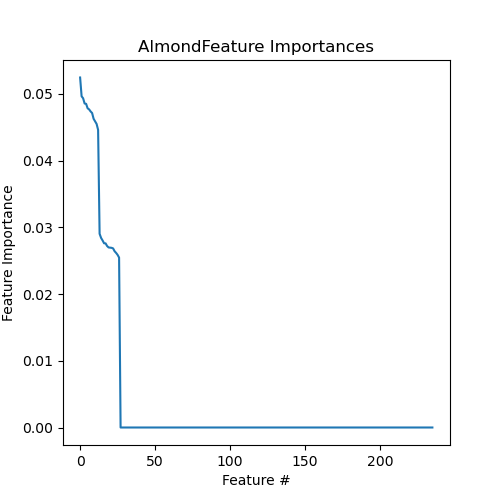

Data behind this chart, as committed beside it:
Feature, Importance
4503:P1.Almond, 0.05244
4506:P1.Almond, 0.04962
4505:P2.Almond, 0.04933
4502:P3.Almond, 0.04854
4511:P5.Almond, 0.04849
4512:P1.Almond, 0.04783
4515:P3.Almond, 0.04766
4514:P3.Almond, 0.04735
4508:P2.Almond, 0.04712
4516:P4.Almond, 0.04625
4507:P3.Almond, 0.04587
4501:P5.Almond, 0.04548
4509:P2.Almond, 0.04459
4502:P2.NoAlmond, 0.02903
4507:P2.NoAlmond, 0.0284
4506:P3.NoAlmond, 0.02802
4503:P2.NoAlmond, 0.0276
4505:P3.NoAlmond, 0.02759
4508:P1.NoAlmond, 0.02719
4512:P5.NoAlmond, 0.02698
4518:P2.NoAlmond, 0.02695
4515:P5.NoAlmond, 0.02692
4509:P4.NoAlmond, 0.02684
4511:P1.NoAlmond, 0.02641
4514:P5.NoAlmond, 0.02616
4501:P4.NoAlmond, 0.02587
4516:P3.NoAlmond, 0.02546
HMDB0000754+, 0.0
HMDB0000289-, 0.0
HMDB0000300+, 0.0
HMDB0000517+, 0.0
HMDB0000646-, 0.0
HMDB0000660-, 0.0
HMDB0000666+, 0.0
HMDB0000687+, 0.0
HMDB0001488+, 0.0
HMDB0000827+, 0.0
HMDB0000883+, 0.0
HMDB0000262+, 0.0
HMDB0000020+, 0.0
HMDB0000119-, 0.0
HMDB0000162+, 0.0
HMDB0000172+, 0.0
HMDB0000283+, 0.0
HMDB0000226-, 0.0
HMDB0000210+, 0.0
HMDB0000883-, 0.0
HMDB0000191-, 0.0
HMDB0000159+, 0.0
HMDB0000156-, 0.0
HMDB0000149+, 0.0
HMDB0000148+, 0.0
HMDB0000143-, 0.0
HMDB0000056+, 0.0
HMDB0000011-, 0.0
HMDB0002356+, 0.0
HMDB0002259-, 0.0
HMDB0002212+, 0.0
HMDB0002003+, 0.0
HMDB0000243+, 0.0
... 176 more rows
